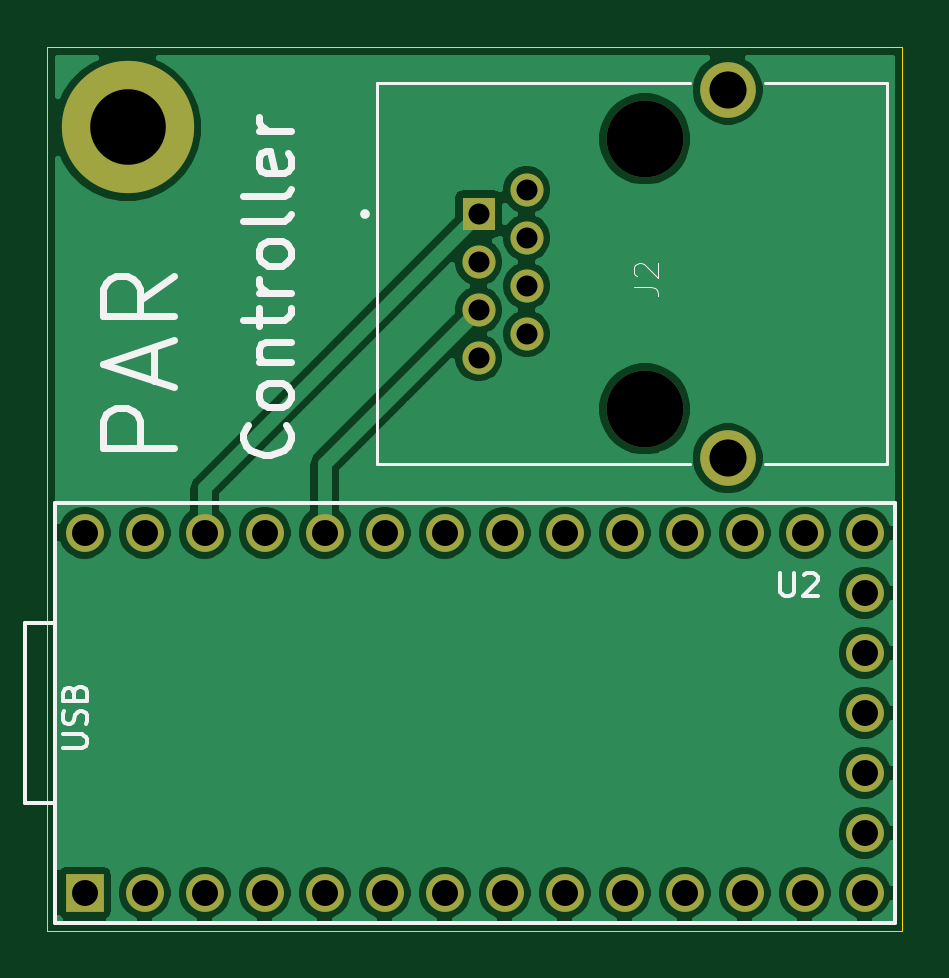
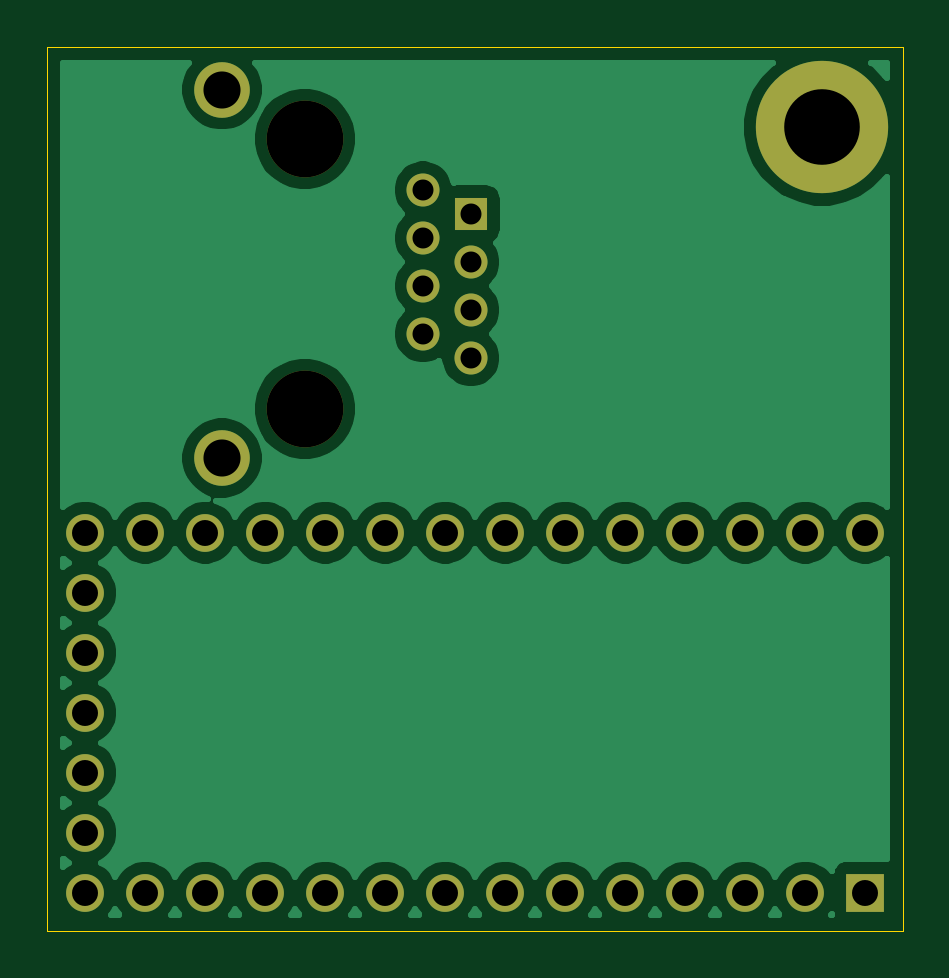
Circuit board: 11 layer files. Board 36.2 x 37.4 mm.
- bottom_copper: Controller-B_Cu.gbr (48812 bytes)
- bottom_mask: Controller-B_Mask.gbr (1896 bytes)
- paste: Controller-B_Paste.gbr (473 bytes)
- bottom_silk: Controller-B_SilkS.gbr (474 bytes)
- outline: Controller-Edge_Cuts.gbr (707 bytes)
- top_copper: Controller-F_Cu.gbr (74174 bytes)
- top_mask: Controller-F_Mask.gbr (1896 bytes)
- paste: Controller-F_Paste.gbr (473 bytes)
- top_silk: Controller-F_SilkS.gbr (6855 bytes)
- drill: Controller-NPTH.drl (348 bytes)
- drill: Controller-PTH.drl (977 bytes)

=== bottom_copper: Controller-B_Cu.gbr (48812 bytes, source omitted) ===
=== bottom_mask: Controller-B_Mask.gbr ===
%TF.GenerationSoftware,KiCad,Pcbnew,(5.1.8-0-10_14)*%
%TF.CreationDate,2021-03-11T09:37:04+11:00*%
%TF.ProjectId,Controller,436f6e74-726f-46c6-9c65-722e6b696361,rev?*%
%TF.SameCoordinates,Original*%
%TF.FileFunction,Soldermask,Bot*%
%TF.FilePolarity,Negative*%
%FSLAX46Y46*%
G04 Gerber Fmt 4.6, Leading zero omitted, Abs format (unit mm)*
G04 Created by KiCad (PCBNEW (5.1.8-0-10_14)) date 2021-03-11 09:37:04*
%MOMM*%
%LPD*%
G01*
G04 APERTURE LIST*
%ADD10R,1.398000X1.398000*%
%ADD11C,1.398000*%
%ADD12C,3.250000*%
%ADD13C,2.355000*%
%ADD14C,1.600000*%
%ADD15R,1.600000X1.600000*%
%ADD16C,5.600000*%
G04 APERTURE END LIST*
D10*
%TO.C,J2*%
X145670000Y-82365000D03*
D11*
X147700000Y-81345000D03*
X147700000Y-83375000D03*
X147700000Y-85405000D03*
X145670000Y-84395000D03*
X145670000Y-86425000D03*
X145670000Y-88455000D03*
X147700000Y-87435000D03*
D12*
X152700000Y-90615000D03*
X152700000Y-79185000D03*
D13*
X156210000Y-92700000D03*
X156210000Y-77100000D03*
%TD*%
D14*
%TO.C,U2*%
X162000000Y-103480000D03*
X162000000Y-100940000D03*
X162000000Y-98400000D03*
X162000000Y-95860000D03*
X162000000Y-106020000D03*
X162000000Y-108560000D03*
X162000000Y-111100000D03*
X159460000Y-95860000D03*
X156920000Y-95860000D03*
X154380000Y-95860000D03*
X151840000Y-95860000D03*
X149300000Y-95860000D03*
X146760000Y-95860000D03*
X144220000Y-95860000D03*
X141680000Y-95860000D03*
X139140000Y-95860000D03*
X136600000Y-95860000D03*
X134060000Y-95860000D03*
X131520000Y-95860000D03*
X128980000Y-95860000D03*
X159460000Y-111100000D03*
X156920000Y-111100000D03*
X154380000Y-111100000D03*
X151840000Y-111100000D03*
X149300000Y-111100000D03*
X146760000Y-111100000D03*
X144220000Y-111100000D03*
X141680000Y-111100000D03*
X139140000Y-111100000D03*
X136600000Y-111100000D03*
X134060000Y-111100000D03*
X131520000Y-111100000D03*
D15*
X128980000Y-111100000D03*
%TD*%
D16*
%TO.C,REF\u002A\u002A*%
X130800000Y-78700000D03*
%TD*%
M02*

=== paste: Controller-B_Paste.gbr ===
%TF.GenerationSoftware,KiCad,Pcbnew,(5.1.8-0-10_14)*%
%TF.CreationDate,2021-03-11T09:37:04+11:00*%
%TF.ProjectId,Controller,436f6e74-726f-46c6-9c65-722e6b696361,rev?*%
%TF.SameCoordinates,Original*%
%TF.FileFunction,Paste,Bot*%
%TF.FilePolarity,Positive*%
%FSLAX46Y46*%
G04 Gerber Fmt 4.6, Leading zero omitted, Abs format (unit mm)*
G04 Created by KiCad (PCBNEW (5.1.8-0-10_14)) date 2021-03-11 09:37:04*
%MOMM*%
%LPD*%
G01*
G04 APERTURE LIST*
G04 APERTURE END LIST*
M02*

=== bottom_silk: Controller-B_SilkS.gbr ===
%TF.GenerationSoftware,KiCad,Pcbnew,(5.1.8-0-10_14)*%
%TF.CreationDate,2021-03-11T09:37:04+11:00*%
%TF.ProjectId,Controller,436f6e74-726f-46c6-9c65-722e6b696361,rev?*%
%TF.SameCoordinates,Original*%
%TF.FileFunction,Legend,Bot*%
%TF.FilePolarity,Positive*%
%FSLAX46Y46*%
G04 Gerber Fmt 4.6, Leading zero omitted, Abs format (unit mm)*
G04 Created by KiCad (PCBNEW (5.1.8-0-10_14)) date 2021-03-11 09:37:04*
%MOMM*%
%LPD*%
G01*
G04 APERTURE LIST*
G04 APERTURE END LIST*
M02*

=== outline: Controller-Edge_Cuts.gbr ===
%TF.GenerationSoftware,KiCad,Pcbnew,(5.1.8-0-10_14)*%
%TF.CreationDate,2021-03-11T09:37:04+11:00*%
%TF.ProjectId,Controller,436f6e74-726f-46c6-9c65-722e6b696361,rev?*%
%TF.SameCoordinates,Original*%
%TF.FileFunction,Profile,NP*%
%FSLAX46Y46*%
G04 Gerber Fmt 4.6, Leading zero omitted, Abs format (unit mm)*
G04 Created by KiCad (PCBNEW (5.1.8-0-10_14)) date 2021-03-11 09:37:04*
%MOMM*%
%LPD*%
G01*
G04 APERTURE LIST*
%TA.AperFunction,Profile*%
%ADD10C,0.050000*%
%TD*%
G04 APERTURE END LIST*
D10*
X127400000Y-112700000D02*
X127400000Y-75300000D01*
X127400000Y-75300000D02*
X163600000Y-75300000D01*
X163600000Y-75300000D02*
X163600000Y-112700000D01*
X163600000Y-112700000D02*
X127400000Y-112700000D01*
M02*

=== top_copper: Controller-F_Cu.gbr (74174 bytes, source omitted) ===
=== top_mask: Controller-F_Mask.gbr ===
%TF.GenerationSoftware,KiCad,Pcbnew,(5.1.8-0-10_14)*%
%TF.CreationDate,2021-03-11T09:37:04+11:00*%
%TF.ProjectId,Controller,436f6e74-726f-46c6-9c65-722e6b696361,rev?*%
%TF.SameCoordinates,Original*%
%TF.FileFunction,Soldermask,Top*%
%TF.FilePolarity,Negative*%
%FSLAX46Y46*%
G04 Gerber Fmt 4.6, Leading zero omitted, Abs format (unit mm)*
G04 Created by KiCad (PCBNEW (5.1.8-0-10_14)) date 2021-03-11 09:37:04*
%MOMM*%
%LPD*%
G01*
G04 APERTURE LIST*
%ADD10R,1.398000X1.398000*%
%ADD11C,1.398000*%
%ADD12C,3.250000*%
%ADD13C,2.355000*%
%ADD14C,1.600000*%
%ADD15R,1.600000X1.600000*%
%ADD16C,5.600000*%
G04 APERTURE END LIST*
D10*
%TO.C,J2*%
X145670000Y-82365000D03*
D11*
X147700000Y-81345000D03*
X147700000Y-83375000D03*
X147700000Y-85405000D03*
X145670000Y-84395000D03*
X145670000Y-86425000D03*
X145670000Y-88455000D03*
X147700000Y-87435000D03*
D12*
X152700000Y-90615000D03*
X152700000Y-79185000D03*
D13*
X156210000Y-92700000D03*
X156210000Y-77100000D03*
%TD*%
D14*
%TO.C,U2*%
X162000000Y-103480000D03*
X162000000Y-100940000D03*
X162000000Y-98400000D03*
X162000000Y-95860000D03*
X162000000Y-106020000D03*
X162000000Y-108560000D03*
X162000000Y-111100000D03*
X159460000Y-95860000D03*
X156920000Y-95860000D03*
X154380000Y-95860000D03*
X151840000Y-95860000D03*
X149300000Y-95860000D03*
X146760000Y-95860000D03*
X144220000Y-95860000D03*
X141680000Y-95860000D03*
X139140000Y-95860000D03*
X136600000Y-95860000D03*
X134060000Y-95860000D03*
X131520000Y-95860000D03*
X128980000Y-95860000D03*
X159460000Y-111100000D03*
X156920000Y-111100000D03*
X154380000Y-111100000D03*
X151840000Y-111100000D03*
X149300000Y-111100000D03*
X146760000Y-111100000D03*
X144220000Y-111100000D03*
X141680000Y-111100000D03*
X139140000Y-111100000D03*
X136600000Y-111100000D03*
X134060000Y-111100000D03*
X131520000Y-111100000D03*
D15*
X128980000Y-111100000D03*
%TD*%
D16*
%TO.C,REF\u002A\u002A*%
X130800000Y-78700000D03*
%TD*%
M02*

=== paste: Controller-F_Paste.gbr ===
%TF.GenerationSoftware,KiCad,Pcbnew,(5.1.8-0-10_14)*%
%TF.CreationDate,2021-03-11T09:37:04+11:00*%
%TF.ProjectId,Controller,436f6e74-726f-46c6-9c65-722e6b696361,rev?*%
%TF.SameCoordinates,Original*%
%TF.FileFunction,Paste,Top*%
%TF.FilePolarity,Positive*%
%FSLAX46Y46*%
G04 Gerber Fmt 4.6, Leading zero omitted, Abs format (unit mm)*
G04 Created by KiCad (PCBNEW (5.1.8-0-10_14)) date 2021-03-11 09:37:04*
%MOMM*%
%LPD*%
G01*
G04 APERTURE LIST*
G04 APERTURE END LIST*
M02*

=== top_silk: Controller-F_SilkS.gbr ===
%TF.GenerationSoftware,KiCad,Pcbnew,(5.1.8-0-10_14)*%
%TF.CreationDate,2021-03-11T09:37:04+11:00*%
%TF.ProjectId,Controller,436f6e74-726f-46c6-9c65-722e6b696361,rev?*%
%TF.SameCoordinates,Original*%
%TF.FileFunction,Legend,Top*%
%TF.FilePolarity,Positive*%
%FSLAX46Y46*%
G04 Gerber Fmt 4.6, Leading zero omitted, Abs format (unit mm)*
G04 Created by KiCad (PCBNEW (5.1.8-0-10_14)) date 2021-03-11 09:37:04*
%MOMM*%
%LPD*%
G01*
G04 APERTURE LIST*
%ADD10C,0.300000*%
%ADD11C,0.127000*%
%ADD12C,0.200000*%
%ADD13C,0.150000*%
%ADD14C,0.015000*%
G04 APERTURE END LIST*
D10*
X132757142Y-92271428D02*
X129757142Y-92271428D01*
X129757142Y-91128571D01*
X129900000Y-90842857D01*
X130042857Y-90700000D01*
X130328571Y-90557142D01*
X130757142Y-90557142D01*
X131042857Y-90700000D01*
X131185714Y-90842857D01*
X131328571Y-91128571D01*
X131328571Y-92271428D01*
X131900000Y-89414285D02*
X131900000Y-87985714D01*
X132757142Y-89700000D02*
X129757142Y-88700000D01*
X132757142Y-87700000D01*
X132757142Y-84985714D02*
X131328571Y-85985714D01*
X132757142Y-86700000D02*
X129757142Y-86700000D01*
X129757142Y-85557142D01*
X129900000Y-85271428D01*
X130042857Y-85128571D01*
X130328571Y-84985714D01*
X130757142Y-84985714D01*
X131042857Y-85128571D01*
X131185714Y-85271428D01*
X131328571Y-85557142D01*
X131328571Y-86700000D01*
X137514285Y-91309523D02*
X137609523Y-91404761D01*
X137704761Y-91690476D01*
X137704761Y-91880952D01*
X137609523Y-92166666D01*
X137419047Y-92357142D01*
X137228571Y-92452380D01*
X136847619Y-92547619D01*
X136561904Y-92547619D01*
X136180952Y-92452380D01*
X135990476Y-92357142D01*
X135800000Y-92166666D01*
X135704761Y-91880952D01*
X135704761Y-91690476D01*
X135800000Y-91404761D01*
X135895238Y-91309523D01*
X137704761Y-90166666D02*
X137609523Y-90357142D01*
X137514285Y-90452380D01*
X137323809Y-90547619D01*
X136752380Y-90547619D01*
X136561904Y-90452380D01*
X136466666Y-90357142D01*
X136371428Y-90166666D01*
X136371428Y-89880952D01*
X136466666Y-89690476D01*
X136561904Y-89595238D01*
X136752380Y-89500000D01*
X137323809Y-89500000D01*
X137514285Y-89595238D01*
X137609523Y-89690476D01*
X137704761Y-89880952D01*
X137704761Y-90166666D01*
X136371428Y-88642857D02*
X137704761Y-88642857D01*
X136561904Y-88642857D02*
X136466666Y-88547619D01*
X136371428Y-88357142D01*
X136371428Y-88071428D01*
X136466666Y-87880952D01*
X136657142Y-87785714D01*
X137704761Y-87785714D01*
X136371428Y-87119047D02*
X136371428Y-86357142D01*
X135704761Y-86833333D02*
X137419047Y-86833333D01*
X137609523Y-86738095D01*
X137704761Y-86547619D01*
X137704761Y-86357142D01*
X137704761Y-85690476D02*
X136371428Y-85690476D01*
X136752380Y-85690476D02*
X136561904Y-85595238D01*
X136466666Y-85500000D01*
X136371428Y-85309523D01*
X136371428Y-85119047D01*
X137704761Y-84166666D02*
X137609523Y-84357142D01*
X137514285Y-84452380D01*
X137323809Y-84547619D01*
X136752380Y-84547619D01*
X136561904Y-84452380D01*
X136466666Y-84357142D01*
X136371428Y-84166666D01*
X136371428Y-83880952D01*
X136466666Y-83690476D01*
X136561904Y-83595238D01*
X136752380Y-83500000D01*
X137323809Y-83500000D01*
X137514285Y-83595238D01*
X137609523Y-83690476D01*
X137704761Y-83880952D01*
X137704761Y-84166666D01*
X137704761Y-82357142D02*
X137609523Y-82547619D01*
X137419047Y-82642857D01*
X135704761Y-82642857D01*
X137704761Y-81309523D02*
X137609523Y-81500000D01*
X137419047Y-81595238D01*
X135704761Y-81595238D01*
X137609523Y-79785714D02*
X137704761Y-79976190D01*
X137704761Y-80357142D01*
X137609523Y-80547619D01*
X137419047Y-80642857D01*
X136657142Y-80642857D01*
X136466666Y-80547619D01*
X136371428Y-80357142D01*
X136371428Y-79976190D01*
X136466666Y-79785714D01*
X136657142Y-79690476D01*
X136847619Y-79690476D01*
X137038095Y-80642857D01*
X137704761Y-78833333D02*
X136371428Y-78833333D01*
X136752380Y-78833333D02*
X136561904Y-78738095D01*
X136466666Y-78642857D01*
X136371428Y-78452380D01*
X136371428Y-78261904D01*
D11*
%TO.C,J2*%
X154625000Y-92965000D02*
X141350000Y-92965000D01*
X162940000Y-92965000D02*
X157790000Y-92965000D01*
X162940000Y-76835000D02*
X162940000Y-92965000D01*
X157790000Y-76835000D02*
X162940000Y-76835000D01*
X141350000Y-76835000D02*
X154625000Y-76835000D01*
X141350000Y-92965000D02*
X141350000Y-76835000D01*
D12*
X140950000Y-82365000D02*
G75*
G03*
X140950000Y-82365000I-100000J0D01*
G01*
D13*
%TO.C,U2*%
X127710000Y-112370000D02*
X127710000Y-94590000D01*
X163270000Y-112370000D02*
X127710000Y-112370000D01*
X163270000Y-94590000D02*
X163270000Y-112370000D01*
X127710000Y-94590000D02*
X163270000Y-94590000D01*
X126440000Y-99670000D02*
X127710000Y-99670000D01*
X126440000Y-107290000D02*
X126440000Y-99670000D01*
X127710000Y-107290000D02*
X126440000Y-107290000D01*
%TO.C,J2*%
D14*
X152252380Y-85433333D02*
X152966666Y-85433333D01*
X153109523Y-85480952D01*
X153204761Y-85576190D01*
X153252380Y-85719047D01*
X153252380Y-85814285D01*
X152347619Y-85004761D02*
X152300000Y-84957142D01*
X152252380Y-84861904D01*
X152252380Y-84623809D01*
X152300000Y-84528571D01*
X152347619Y-84480952D01*
X152442857Y-84433333D01*
X152538095Y-84433333D01*
X152680952Y-84480952D01*
X153252380Y-85052380D01*
X153252380Y-84433333D01*
%TO.C,U2*%
D13*
X158438095Y-97552380D02*
X158438095Y-98361904D01*
X158485714Y-98457142D01*
X158533333Y-98504761D01*
X158628571Y-98552380D01*
X158819047Y-98552380D01*
X158914285Y-98504761D01*
X158961904Y-98457142D01*
X159009523Y-98361904D01*
X159009523Y-97552380D01*
X159438095Y-97647619D02*
X159485714Y-97600000D01*
X159580952Y-97552380D01*
X159819047Y-97552380D01*
X159914285Y-97600000D01*
X159961904Y-97647619D01*
X160009523Y-97742857D01*
X160009523Y-97838095D01*
X159961904Y-97980952D01*
X159390476Y-98552380D01*
X160009523Y-98552380D01*
X128067380Y-104966904D02*
X128876904Y-104966904D01*
X128972142Y-104919285D01*
X129019761Y-104871666D01*
X129067380Y-104776428D01*
X129067380Y-104585952D01*
X129019761Y-104490714D01*
X128972142Y-104443095D01*
X128876904Y-104395476D01*
X128067380Y-104395476D01*
X129019761Y-103966904D02*
X129067380Y-103824047D01*
X129067380Y-103585952D01*
X129019761Y-103490714D01*
X128972142Y-103443095D01*
X128876904Y-103395476D01*
X128781666Y-103395476D01*
X128686428Y-103443095D01*
X128638809Y-103490714D01*
X128591190Y-103585952D01*
X128543571Y-103776428D01*
X128495952Y-103871666D01*
X128448333Y-103919285D01*
X128353095Y-103966904D01*
X128257857Y-103966904D01*
X128162619Y-103919285D01*
X128115000Y-103871666D01*
X128067380Y-103776428D01*
X128067380Y-103538333D01*
X128115000Y-103395476D01*
X128543571Y-102633571D02*
X128591190Y-102490714D01*
X128638809Y-102443095D01*
X128734047Y-102395476D01*
X128876904Y-102395476D01*
X128972142Y-102443095D01*
X129019761Y-102490714D01*
X129067380Y-102585952D01*
X129067380Y-102966904D01*
X128067380Y-102966904D01*
X128067380Y-102633571D01*
X128115000Y-102538333D01*
X128162619Y-102490714D01*
X128257857Y-102443095D01*
X128353095Y-102443095D01*
X128448333Y-102490714D01*
X128495952Y-102538333D01*
X128543571Y-102633571D01*
X128543571Y-102966904D01*
%TD*%
M02*

=== drill: Controller-NPTH.drl ===
M48
; DRILL file {KiCad (5.1.8-0-10_14)} date Thursday, March 11, 2021 at 09:37:01 AM
; FORMAT={-:-/ absolute / inch / decimal}
; #@! TF.CreationDate,2021-03-11T09:37:01+11:00
; #@! TF.GenerationSoftware,Kicad,Pcbnew,(5.1.8-0-10_14)
; #@! TF.FileFunction,NonPlated,1,2,NPTH
FMAT,2
INCH
T1C0.1280
%
G90
G05
T1
X6.0118Y-3.1175
X6.0118Y-3.5675
T0
M30

=== drill: Controller-PTH.drl ===
M48
; DRILL file {KiCad (5.1.8-0-10_14)} date Thursday, March 11, 2021 at 09:37:01 AM
; FORMAT={-:-/ absolute / inch / decimal}
; #@! TF.CreationDate,2021-03-11T09:37:01+11:00
; #@! TF.GenerationSoftware,Kicad,Pcbnew,(5.1.8-0-10_14)
; #@! TF.FileFunction,Plated,1,2,PTH
FMAT,2
INCH
T1C0.0350
T2C0.0433
T3C0.0618
T4C0.1260
%
G90
G05
T1
X5.735Y-3.2427
X5.735Y-3.3226
X5.735Y-3.4026
X5.735Y-3.4825
X5.815Y-3.2026
X5.815Y-3.2825
X5.815Y-3.3624
X5.815Y-3.4423
T2
X5.078Y-3.774
X5.078Y-4.374
X5.178Y-3.774
X5.178Y-4.374
X5.278Y-3.774
X5.278Y-4.374
X5.378Y-3.774
X5.378Y-4.374
X5.478Y-3.774
X5.478Y-4.374
X5.578Y-3.774
X5.578Y-4.374
X5.678Y-3.774
X5.678Y-4.374
X5.778Y-3.774
X5.778Y-4.374
X5.878Y-3.774
X5.878Y-4.374
X5.978Y-3.774
X5.978Y-4.374
X6.078Y-3.774
X6.078Y-4.374
X6.178Y-3.774
X6.178Y-4.374
X6.278Y-3.774
X6.278Y-4.374
X6.378Y-3.774
X6.378Y-3.874
X6.378Y-3.974
X6.378Y-4.074
X6.378Y-4.174
X6.378Y-4.274
X6.378Y-4.374
T3
X6.15Y-3.0354
X6.15Y-3.6496
T4
X5.1496Y-3.0984
T0
M30

